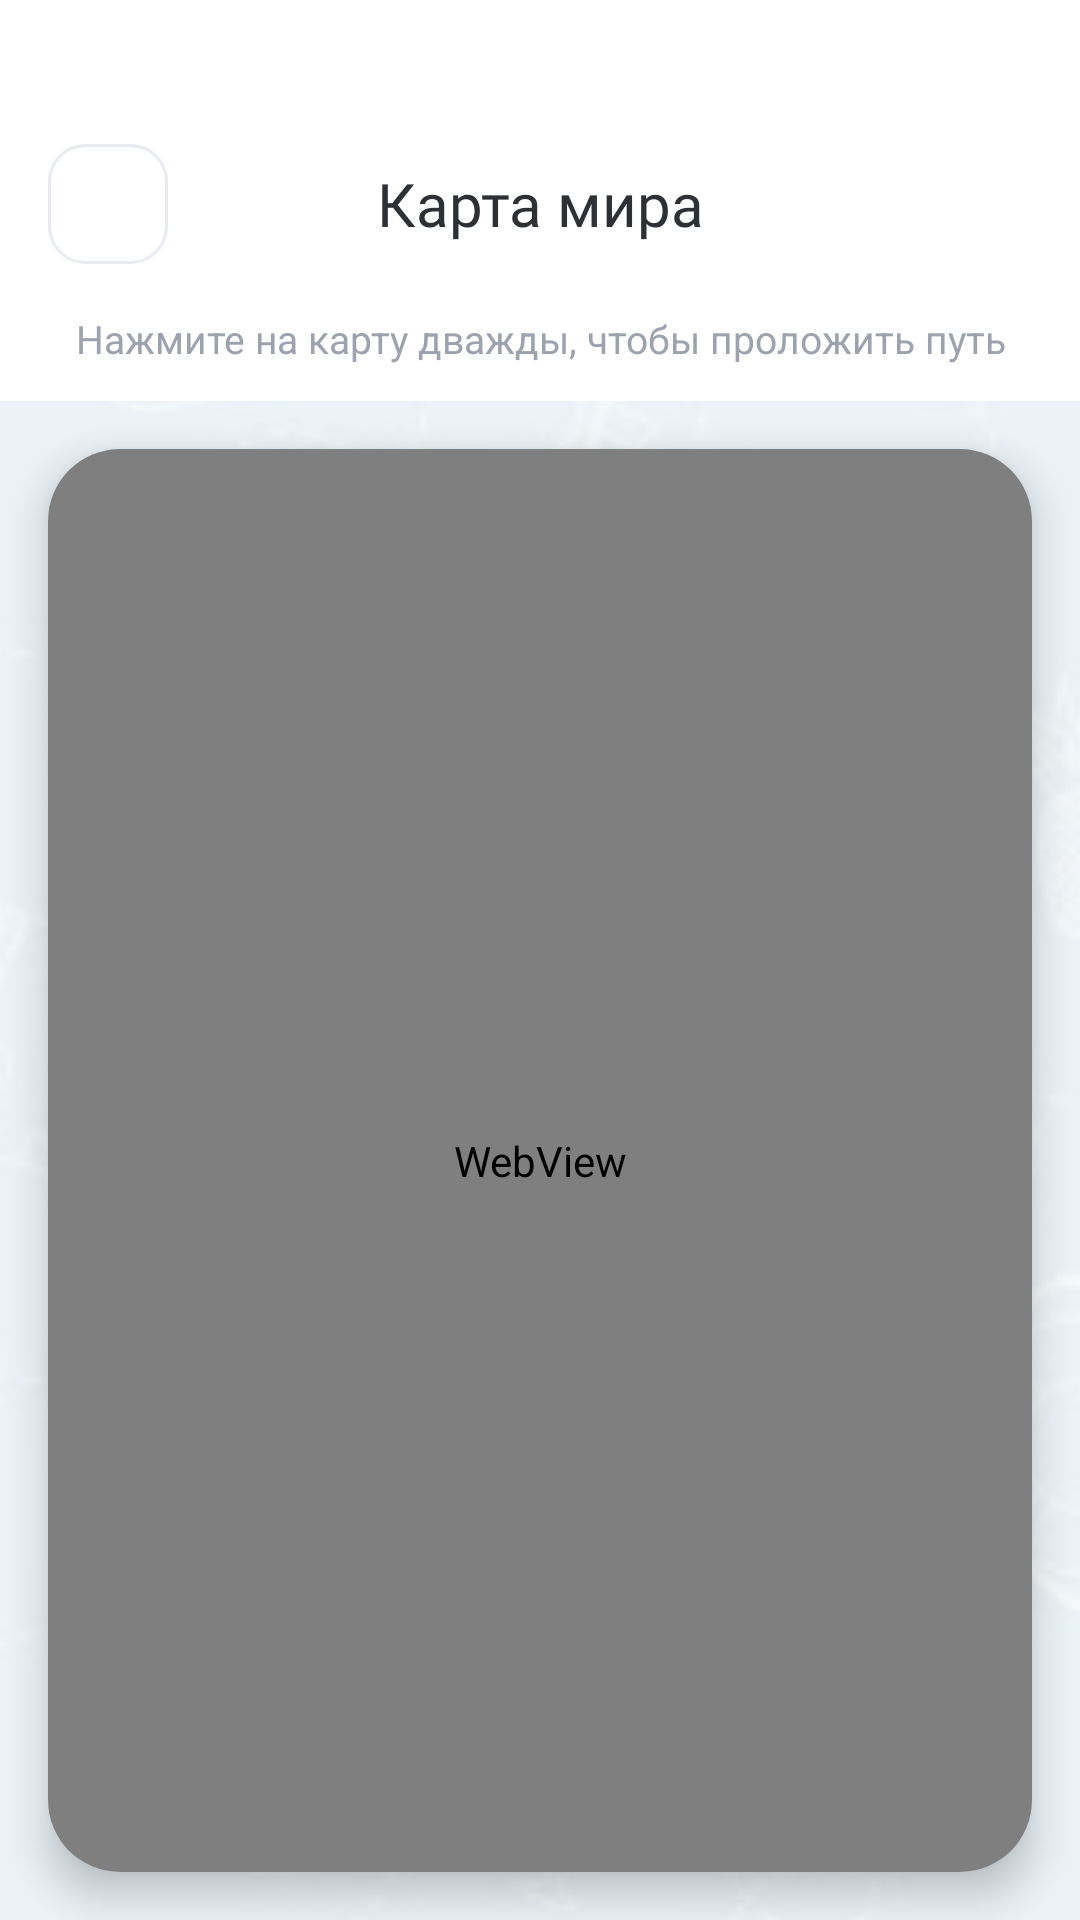

The Android layout XML behind this screen, and the referenced resources:
<!-- AndroidManifest.xml: application theme Theme.TravelBro -->
<!-- res/layout/activity_maps.xml -->
<?xml version="1.0" encoding="utf-8"?>
<LinearLayout xmlns:android="http://schemas.android.com/apk/res/android"
    xmlns:app="http://schemas.android.com/apk/res-auto"
    android:layout_width="match_parent"
    android:layout_height="match_parent"
    android:orientation="vertical"
    android:background="#F8F9FA">

    <LinearLayout
        android:layout_width="match_parent"
        android:layout_height="wrap_content"
        android:orientation="horizontal"
        android:gravity="center_vertical"
        android:paddingStart="16dp"
        android:paddingEnd="16dp"
        android:paddingTop="48dp"
        android:paddingBottom="16dp"
        android:background="@color/white">

        <ImageButton
            android:id="@+id/btn_back"
            android:layout_width="40dp"
            android:layout_height="40dp"
            android:src="@drawable/ic_back_arrow"
            android:background="@drawable/bg_back_btn"
            android:padding="10dp"
            app:tint="#4A90E2" />

        <TextView
            android:layout_width="0dp"
            android:layout_height="wrap_content"
            android:layout_weight="1"
            android:text="Карта мира"
            android:textColor="#2D3135"
            android:textSize="20sp"
            android:fontFamily="@font/inter_bold"
            android:gravity="center"/>

        <View android:layout_width="40dp" android:layout_height="40dp"/>
    </LinearLayout>

    <TextView
        android:layout_width="match_parent"
        android:layout_height="wrap_content"
        android:text="Нажмите на карту дважды, чтобы проложить путь"
        android:textColor="#9CA3AF"
        android:textSize="13sp"
        android:gravity="center"
        android:paddingBottom="12dp"
        android:background="@color/white"/>

    <FrameLayout
        android:layout_width="match_parent"
        android:layout_height="match_parent">

        <ImageView
            android:layout_width="match_parent"
            android:layout_height="match_parent"
            android:src="@drawable/bg_travel_pattern"
            android:scaleType="centerCrop"
            android:alpha="0.15" />

        <androidx.cardview.widget.CardView
            android:layout_width="match_parent"
            android:layout_height="match_parent"
            android:layout_margin="16dp"
            app:cardCornerRadius="24dp"
            app:cardElevation="8dp">

            <WebView
                android:id="@+id/web_map"
                android:layout_width="match_parent"
                android:layout_height="match_parent" />

        </androidx.cardview.widget.CardView>
    </FrameLayout>
</LinearLayout>
<!-- resources referenced by this layout -->
<resources>
  <color name="white">#FFFFFF</color>
  <!-- drawable bg_back_btn (drawable) -->
  <?xml version="1.0" encoding="utf-8"?>
  <shape xmlns:android="http://schemas.android.com/apk/res/android"
      android:shape="rectangle">
      <solid android:color="@color/white" />
      <stroke android:width="1dp" android:color="@color/option_border" />
      <corners android:radius="12dp" />
  </shape>
  <!-- drawable bg_travel_pattern: jpg bitmap (drawable, 4598 bytes) -->
  <style name="Theme.TravelBro" parent="Theme.MaterialComponents.Light.NoActionBar">
          <item name="colorPrimary">@color/primary</item>
          <item name="colorPrimaryDark">@color/primary_dark</item>
          <item name="colorAccent">@color/accent</item>
          <item name="android:windowBackground">@color/background</item>
          <item name="android:statusBarColor">@color/primary</item>
          <item name="android:navigationBarColor">@color/surface</item>
      </style>
  <color name="option_border">#E8ECF0</color>
  <color name="primary">#1A73E8</color>
  <color name="primary_dark">#0D47A1</color>
  <color name="accent">#FF6B35</color>
  <color name="background">#F8FAFF</color>
  <color name="surface">#FFFFFF</color>
</resources>
